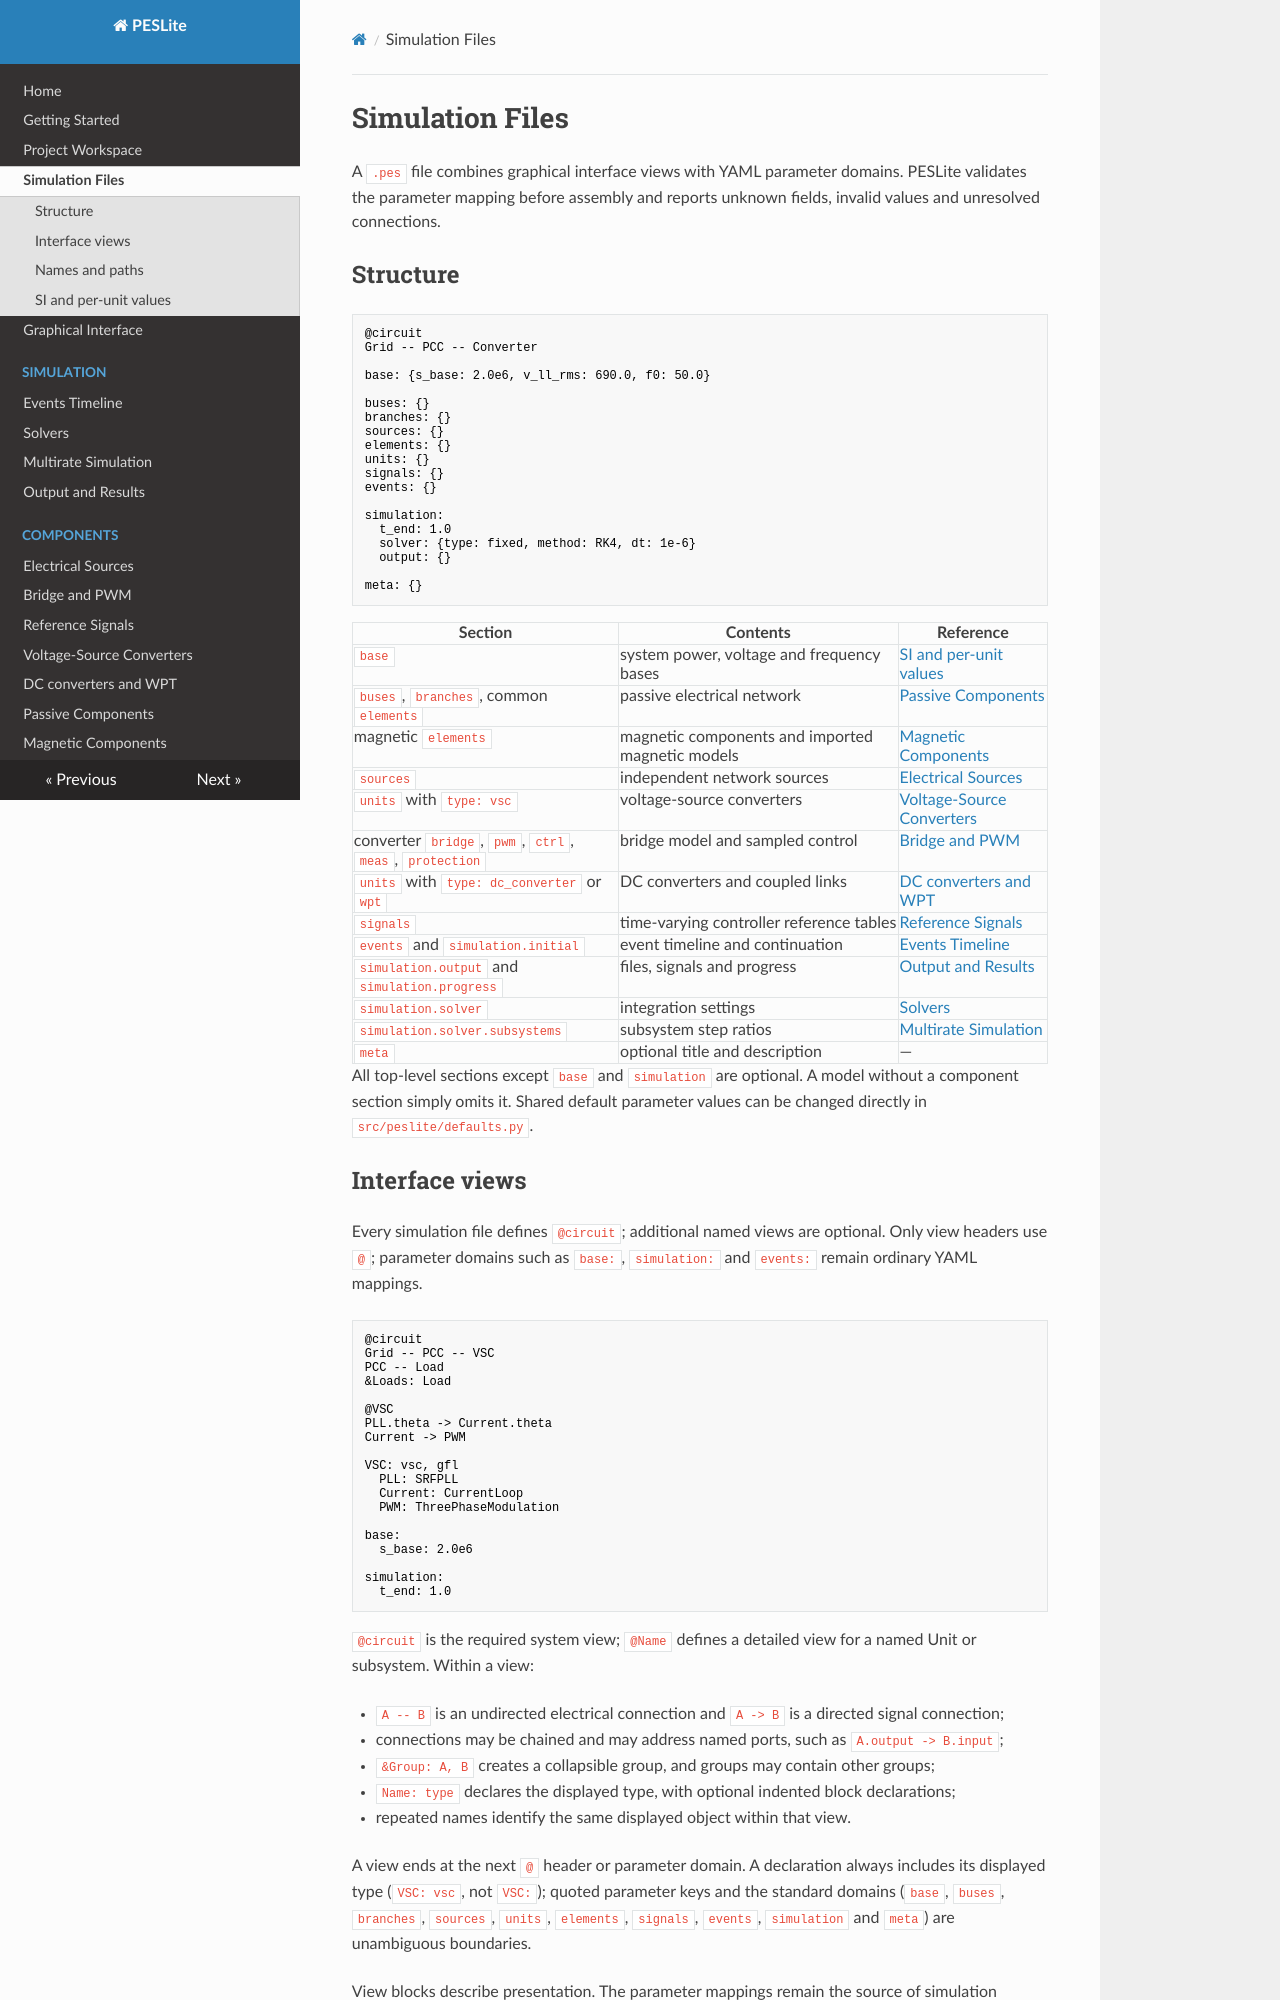

repository: lonaparte/PESLite · page: Simulation-Files/index.html · generator: mkdocs

# Simulation Files

A `.pes` file combines graphical interface views with YAML parameter domains. PESLite validates the
parameter mapping before assembly and reports unknown fields, invalid values and unresolved
connections.

## Structure

```text
@circuit
Grid -- PCC -- Converter

base: {s_base: 2.0e6, v_ll_rms: 690.0, f0: 50.0}

buses: {}
branches: {}
sources: {}
elements: {}
units: {}
signals: {}
events: {}

simulation:
  t_end: 1.0
  solver: {type: fixed, method: RK4, dt: 1e-6}
  output: {}

meta: {}
```

| Section | Contents | Reference |
|---|---|---|
| `base` | system power, voltage and frequency bases | [SI and per-unit values](#si-and-per-unit-values) |
| `buses`, `branches`, common `elements` | passive electrical network | [Passive Components](Passive-Components.md) |
| magnetic `elements` | magnetic components and imported magnetic models | [Magnetic Components](Magnetic-Components.md) |
| `sources` | independent network sources | [Electrical Sources](Electrical-Sources.md) |
| `units` with `type: vsc` | voltage-source converters | [Voltage-Source Converters](Voltage-Source-Converters.md) |
| converter `bridge`, `pwm`, `ctrl`, `meas`, `protection` | bridge model and sampled control | [Bridge and PWM](Bridge-and-PWM.md) |
| `units` with `type: dc_converter` or `wpt` | DC converters and coupled links | [DC converters and WPT](DC-Converters-and-WPT.md) |
| `signals` | time-varying controller reference tables | [Reference Signals](Reference-Signals.md) |
| `events` and `simulation.initial` | event timeline and continuation | [Events Timeline](Events-Timeline.md) |
| `simulation.output` and `simulation.progress` | files, signals and progress | [Output and Results](Output-and-Results.md) |
| `simulation.solver` | integration settings | [Solvers](Solvers.md) |
| `simulation.solver.subsystems` | subsystem step ratios | [Multirate Simulation](Multirate-Simulation.md) |
| `meta` | optional title and description | — |

All top-level sections except `base` and `simulation` are optional. A model without a component
section simply omits it.
Shared default parameter values can be changed directly in `src/peslite/defaults.py`.
